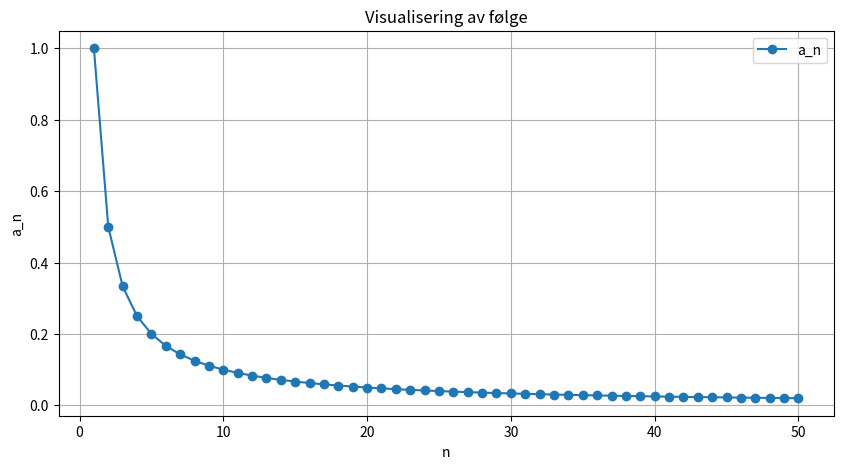

The matplotlib source for this figure:
import matplotlib.pyplot as plt


def plotte_følge(følge_formel, n_terms):
    """
    Plotter de første n_terms leddene i en følge.
    """
    n_values = range(1, n_terms + 1)
    a_n = [følge_formel(n) for n in n_values]
    plt.figure(figsize=(10, 5))
    plt.plot(n_values, a_n, "o-", label="a_n")
    plt.xlabel("n")
    plt.ylabel("a_n")
    plt.title("Visualisering av følge")
    plt.grid(True)
    plt.legend()
    plt.show()


# Eksempelbruk:
def følge_formel(n):
    return 1 / n


n_terms = 50
plotte_følge(følge_formel, n_terms)
